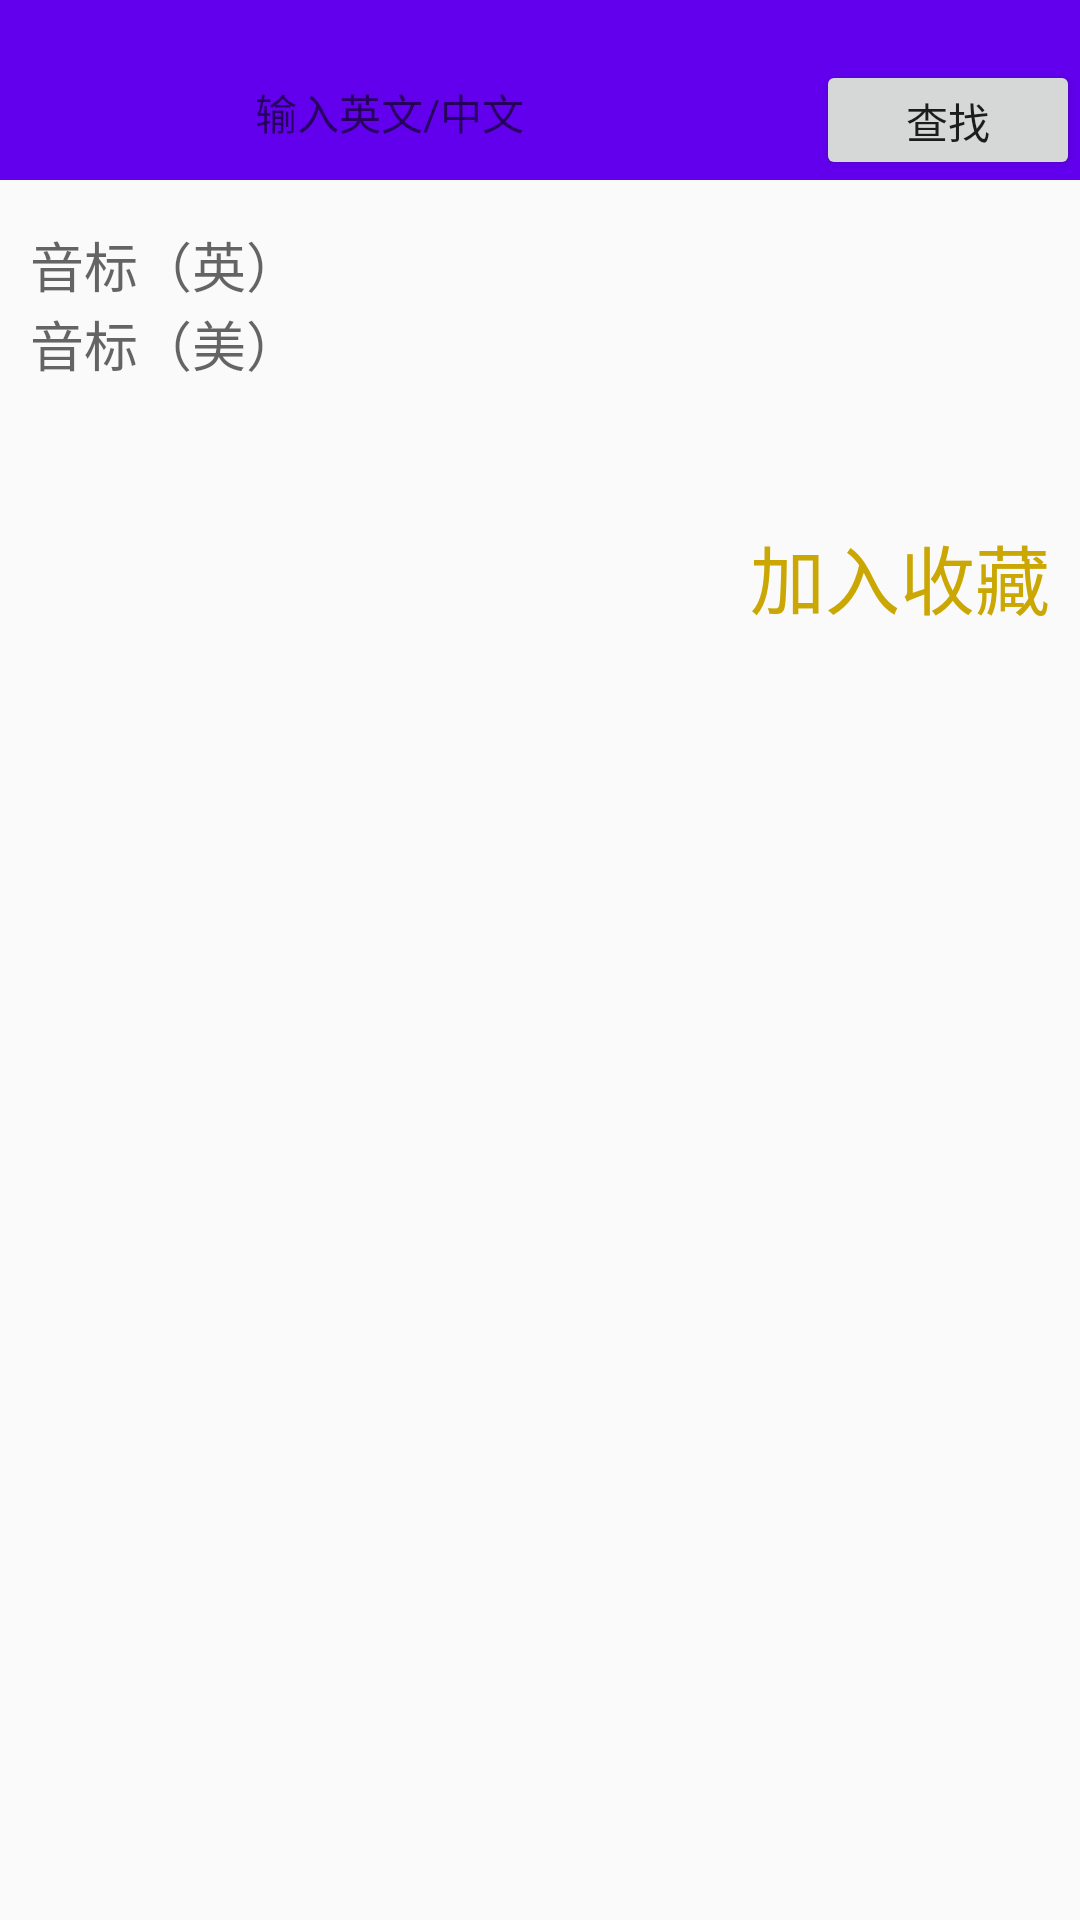

Produce the Android XML layout that renders to this screen, including the resource entries it uses.
<!-- AndroidManifest.xml: application theme AppTheme -->
<!-- res/layout/activity_search.xml -->
<?xml version="1.0" encoding="utf-8"?>
<RelativeLayout xmlns:android="http://schemas.android.com/apk/res/android"
    android:layout_width="match_parent" android:layout_height="match_parent"
    style="@style/AppTheme">


    <FrameLayout
        android:background="@color/colorPrimary"
        android:layout_width="match_parent"
        android:layout_height="60dp"
        android:layout_alignParentTop="true"
        android:layout_alignParentStart="true"
        android:id="@+id/frameLayout">

        <Button
            android:layout_width="88dp"
            android:layout_height="40dp"
            android:text="查找"
            android:id="@+id/Search_button"
            android:layout_gravity="right|bottom"
            style="@android:style/Widget.Material.Light.Button" />

        <EditText
            android:hint="输入英文/中文"
            android:textColor="#FDF3A4"
            android:singleLine="true"
            android:background="@drawable/edittext_underline"
            android:textCursorDrawable = "@drawable/edittext_cursor"
            android:cursorVisible="true"
            android:layout_width="190dp"
            android:layout_height="45dp"
            android:id="@+id/WordText"
            android:layout_gravity="center_horizontal|bottom"
            style="@android:style/Widget.Material.Light.TextView" />

    </FrameLayout>

    <ScrollView
        android:layout_width="match_parent"
        android:layout_height="match_parent"
        android:id="@+id/scrollView_WordExplain"
        android:layout_alignParentBottom="true"
        android:layout_alignParentStart="true"
        android:layout_below="@+id/frameLayout"
        android:layout_marginLeft="10dp"
        android:layout_marginRight="10dp">

        <RelativeLayout
            android:layout_width="match_parent"
            android:layout_height="match_parent"
            android:id="@+id/Relative">

            <GridLayout
                android:layout_width="match_parent"
                android:layout_height="50dp"
                android:id="@+id/Grid"
                android:layout_alignParentTop="true"
                android:layout_alignParentStart="true"
                android:layout_marginTop="15dp">

                <TextView
                    android:layout_width="wrap_content"
                    android:layout_height="wrap_content"
                    android:textAppearance="?android:attr/textAppearanceMedium"
                    android:text="音标（英）"
                    android:id="@+id/Main_textView2"
                    android:layout_row="0"
                    android:layout_column="0" />

                <TextView
                    android:layout_width="wrap_content"
                    android:layout_height="wrap_content"
                    android:textAppearance="?android:attr/textAppearanceMedium"
                    android:text="音标（美）"
                    android:id="@+id/Main_textView3"
                    android:layout_row="2"
                    android:layout_column="0" />

                <TextView
                    android:layout_width="wrap_content"
                    android:layout_height="wrap_content"
                    android:textAppearance="?android:attr/textAppearanceMedium"
                    android:id="@+id/Main_psE"
                    android:layout_row="0"
                    android:layout_column="1" />

                <TextView
                    android:layout_width="wrap_content"
                    android:layout_height="wrap_content"
                    android:textAppearance="?android:attr/textAppearanceMedium"
                    android:id="@+id/Main_psA"
                    android:layout_row="2"
                    android:layout_column="1" />

                <ImageView
                    android:layout_width="wrap_content"
                    android:layout_height="wrap_content"
                    android:id="@+id/imageView2"
                    android:layout_row="0"
                    android:layout_column="2" />

                <ImageView
                    android:layout_width="wrap_content"
                    android:layout_height="wrap_content"
                    android:id="@+id/imageView3"
                    android:layout_row="2"
                    android:layout_column="2" />

            </GridLayout>

            <TextView
                android:layout_width="match_parent"
                android:layout_height="match_parent"
                android:id="@+id/textView_explain"
                android:layout_marginTop="20dp"
                android:layout_below="@+id/Grid"
                android:layout_alignParentStart="true" />

            <TextView
                android:layout_width="wrap_content"
                android:layout_height="wrap_content"
                android:textAppearance="?android:attr/textAppearanceSmall"
                android:text="加入收藏"
                android:layout_below="@+id/textView_explain"
                android:layout_marginTop="10dp"
                android:textSize="25sp"
                android:id="@+id/textView_add"
                android:layout_alignParentBottom="true"
                android:layout_alignParentEnd="true"
                android:textColor="#caa703"
                android:clickable="true"
                />

        </RelativeLayout>
    </ScrollView>

</RelativeLayout>
<!-- resources referenced by this layout -->
<resources>
  <!-- drawable edittext_cursor (drawable) -->
  <?xml version="1.0" encoding="utf-8"?>
  <shape xmlns:android="http://schemas.android.com/apk/res/android" >
  
      <solid android:color="#BDC7D8"/>
      <size android:width="2px" />
  </shape>
  <!-- drawable edittext_underline (drawable) -->
  <?xml version="1.0" encoding="utf-8"?>
  <shape xmlns:android="http://schemas.android.com/apk/res/android" >
  
      <size android:width="2px" />
      <solid android:color="#00ff00ff" />
  
  </shape>
  <style name="AppTheme" parent="Theme.AppCompat.Light.DarkActionBar">
          
          <item name="colorPrimary">@color/colorPrimary</item>
          <item name="colorPrimaryDark">@color/colorPrimaryDark</item>
          <item name="colorAccent">@color/colorAccent</item>
          <item name="android:windowIsTranslucent">true</item>
  
      </style>
  <!-- not gathered from this repository: default colours our renderer supplied (Android Studio template values) -->
  <color name="colorPrimary">#FF6200EE</color>
  <color name="colorPrimaryDark">#FF3700B3</color>
  <color name="colorAccent">#FF03DAC5</color>
</resources>
